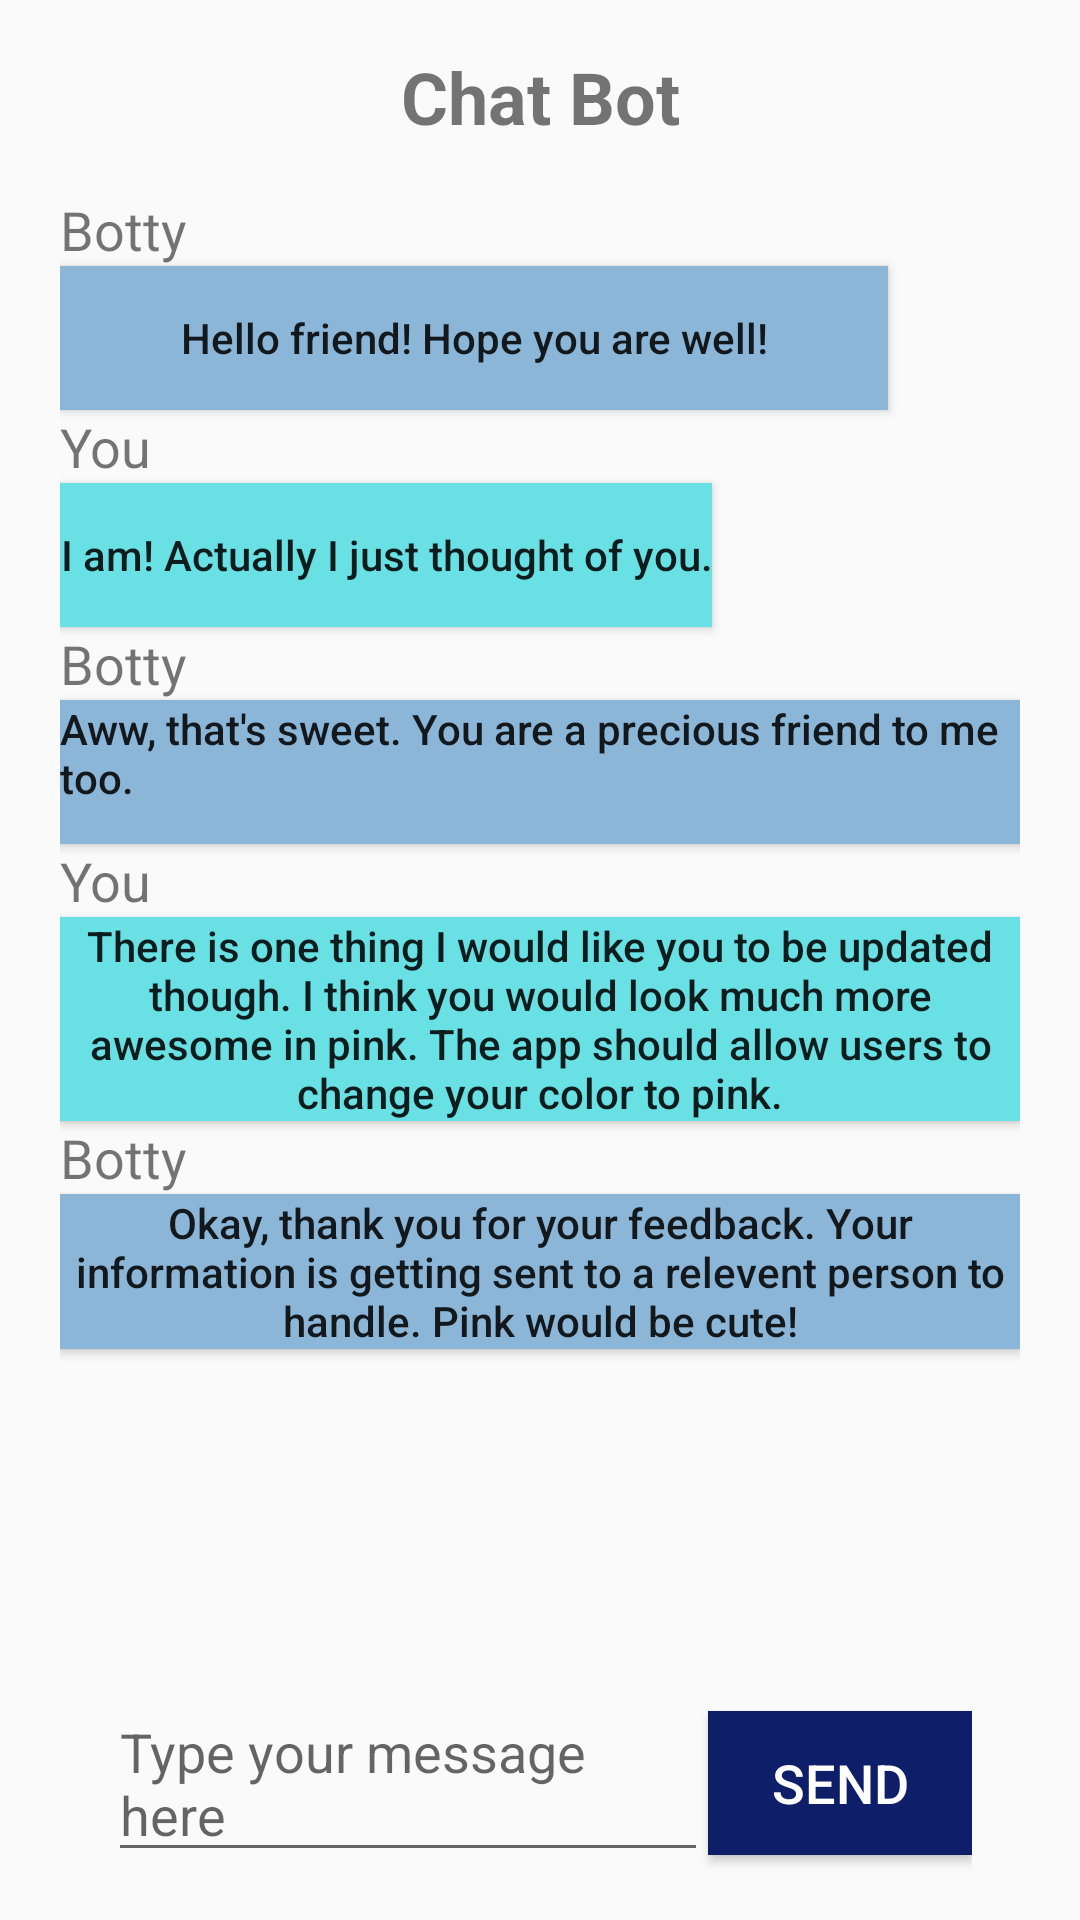

The Android layout XML behind this screen, and the referenced resources:
<!-- AndroidManifest.xml: application theme Theme.Myapplicationnavigation -->
<!-- res/layout/fragment_chat_history_3.xml -->
<?xml version="1.0" encoding="utf-8"?>
<androidx.constraintlayout.widget.ConstraintLayout xmlns:android="http://schemas.android.com/apk/res/android"
    xmlns:app="http://schemas.android.com/apk/res-auto"
    xmlns:tools="http://schemas.android.com/tools"
    android:layout_width="match_parent"
    android:layout_height="match_parent"
    tools:context=".ui.chat.ChatFragment"
    android:animateLayoutChanges="true">

    <LinearLayout
        android:layout_width="match_parent"
        android:layout_height="match_parent"
        android:layout_marginStart="20dp"
        android:layout_marginEnd="20dp"
        android:orientation="vertical"
        app:layout_constraintEnd_toEndOf="parent"
        app:layout_constraintStart_toStartOf="parent">

        <TextView
            android:layout_width="match_parent"
            android:layout_height="wrap_content"
            android:gravity="center"
            android:padding="16dp"
            android:text="Chat Bot"
            android:textSize="24sp"
            android:textStyle="bold" />

        <TextView
            android:id="@+id/chat1"
            android:layout_width="match_parent"
            android:layout_height="wrap_content"
            android:text="Botty"
            android:textSize="18sp" />

        <Button
            android:id="@+id/button1"
            android:layout_width="276dp"
            android:layout_height="wrap_content"
            android:textAllCaps="false"
            android:background="#8CB6D8"
            android:text="Hello friend! Hope you are well!" />

        <TextView
            android:id="@+id/chat2"
            android:layout_width="match_parent"
            android:layout_height="wrap_content"
            android:text="You"
            android:textSize="18sp" />

        <Button
            android:id="@+id/button2"
            android:layout_width="wrap_content"
            android:layout_height="wrap_content"
            android:background="#69E0E4"
            android:text="I am! Actually I just thought of you."
            android:textAllCaps="false" />

        <TextView
            android:id="@+id/chat3"
            android:layout_width="match_parent"
            android:layout_height="wrap_content"
            android:text="Botty"
            android:textSize="18sp" />
        <Button
            android:id="@+id/button3"
            android:layout_width="wrap_content"
            android:layout_height="wrap_content"
            android:background="#8CB6D8"
            android:gravity="start|left"
            android:text="Aww, that's sweet. You are a precious friend to me too."
            android:textAllCaps="false" />

        <TextView
            android:id="@+id/chat4"
            android:layout_width="match_parent"
            android:layout_height="wrap_content"
            android:text="You"
            android:textSize="18sp" />
        <Button
            android:id="@+id/button4"
            android:layout_width="wrap_content"
            android:layout_height="wrap_content"
            android:background="#69E0E4"
            android:text="There is one thing I would like you to be updated though. I think you would look much more awesome in pink. The app should allow users to change your color to pink."
            android:textAllCaps="false" />

        <TextView
            android:id="@+id/chat5"
            android:layout_width="match_parent"
            android:layout_height="wrap_content"
            android:text="Botty"
            android:textSize="18sp" />
        <Button
            android:id="@+id/button5"
            android:layout_width="wrap_content"
            android:layout_height="wrap_content"
            android:background="#8CB6D8"
            android:text="Okay, thank you for your feedback. Your information is getting sent to a relevent person to handle. Pink would be cute!"
            android:textAllCaps="false" />


        <ScrollView
            android:layout_width="match_parent"
            android:layout_height="0dp"
            android:layout_weight="1">

            <TextView
                android:id="@+id/bot_response"
                android:layout_width="match_parent"
                android:layout_height="wrap_content"
                android:padding="16dp"
                android:textColor="@color/black"
                android:textSize="18sp" />

        </ScrollView>

        <LinearLayout
            android:layout_width="match_parent"
            android:layout_height="wrap_content"
            android:orientation="horizontal"
            android:padding="16dp">

            <EditText
                android:id="@+id/user_input"
                android:layout_width="0dp"
                android:layout_height="wrap_content"
                android:layout_weight="1"
                android:hint="Type your message here"
                android:textSize="18sp" />

            <Button
                android:id="@+id/send_button"
                android:layout_width="wrap_content"
                android:layout_height="wrap_content"
                android:text="Send"
                android:background="#0E1E68"
                android:textColor="#FFFFFF"
                android:textSize="18sp" />

        </LinearLayout>

    </LinearLayout>
</androidx.constraintlayout.widget.ConstraintLayout>
<!-- resources referenced by this layout -->
<resources>
  <style name="Theme.Myapplicationnavigation" parent="Theme.AppCompat.Light.DarkActionBar">
          
          <item name="colorPrimary">@color/purple_500</item>
          <item name="colorPrimaryVariant">@color/purple_700</item>
          <item name="colorOnPrimary">@color/white</item>
          
          <item name="colorSecondary">@color/teal_200</item>
          <item name="colorSecondaryVariant">@color/teal_700</item>
          <item name="colorOnSecondary">@color/black</item>
          
          <item name="android:statusBarColor">?attr/colorPrimaryVariant</item>
          
      </style>
  <!-- not gathered from this repository: default colours our renderer supplied (Android Studio template values) -->
  <color name="purple_500">#FF6200EE</color>
  <color name="purple_700">#FF3700B3</color>
  <color name="teal_200">#FF03DAC5</color>
  <color name="teal_700">#FF018786</color>
  <color name="black">#FF000000</color>
  <color name="white">#FFFFFFFF</color>
</resources>
